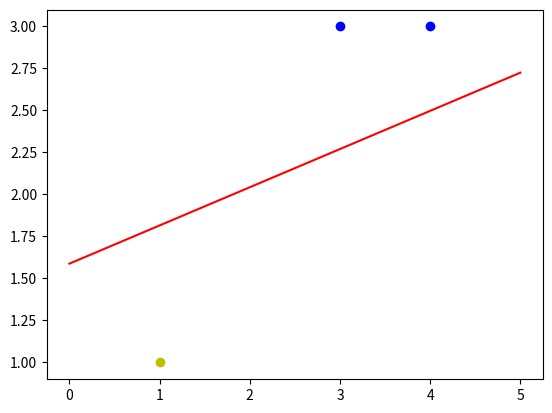

Source code (Python):
# -*- coding: utf-8 -*-
# @Time : 2020/7/29 13:48
# [redacted]
# @Site : 
# @File : MP.py
# @Software : PyCharm

import numpy  as np
import matplotlib  as mpl
import matplotlib.pyplot as plt

#定义坐标,设定6组输入数据，每组为（x0,x1,x2）
X=np.array([[1,4,3],
            [1,5,4],
            [1,4,5],
            [1,1,1],
            [1,2,1],
            [1,3,2]]);

#设定输入向量的期待输出值
Y=np.array([1,1,1,-1,-1,-1]);

#设定权值向量(w0,w1,w2),权值范围为-1,1
W = (np.random.random(3)-0.5)*2;
#设定学习率
lr = 0.3;
#计算迭代次数
n=0;
#神经网络输出
O=0;

def  update():
    global  X,Y,W,lr,n;
    n=n+1;
    O=np.sign(np.dot(X,W.T));
    #计算权值差
    W_Tmp = lr*((Y-O.T).dot(X));
    W = W+W_Tmp;


if __name__ == '__main__':
    for index in range (100):
        update()

        O=np.sign(np.dot(X,W.T))
#         print(O)
#         print(Y)
        if(O == Y).all():
            print('Finished')
            print('epoch:',n)
            break
x1=[3,4]
y1=[3,3]
x2=[1]
y2=[1]

k=-W[1]/W[2]
d=-W[0]/W[2]
print('k=',k)
print('d=',d)
xdata=np.linspace(0,5)
plt.figure()
plt.plot(xdata,xdata*k+d,'r')
plt.plot(x1,y1,'bo')
plt.plot(x2,y2,'yo')
plt.show()